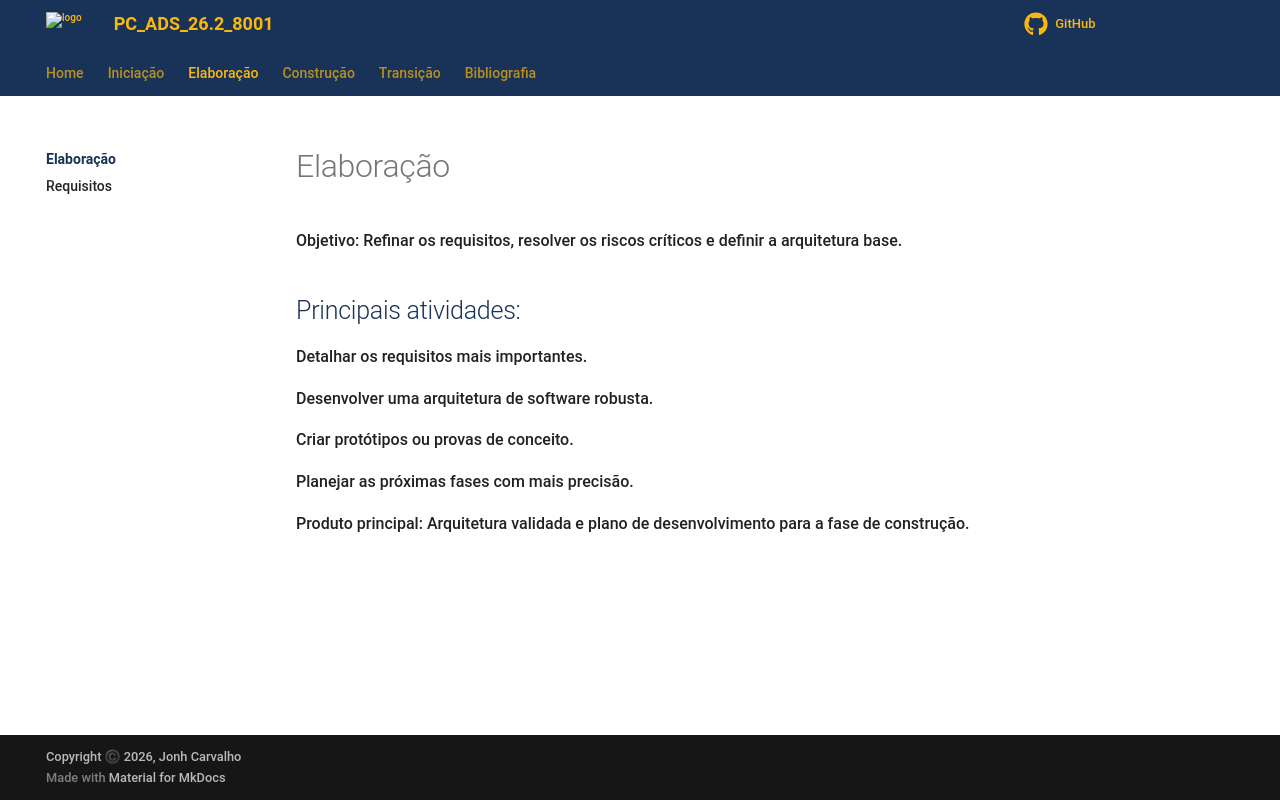

repository: KeanuSGP/copia-bdcc-ads · page: Elaboracao/index.html · generator: mkdocs

# Elaboração

Objetivo: Refinar os requisitos, resolver os riscos críticos e definir a arquitetura base.

## Principais atividades:

Detalhar os requisitos mais importantes.

Desenvolver uma arquitetura de software robusta.

Criar protótipos ou provas de conceito.

Planejar as próximas fases com mais precisão.

Produto principal: Arquitetura validada e plano de desenvolvimento para a fase de construção.
